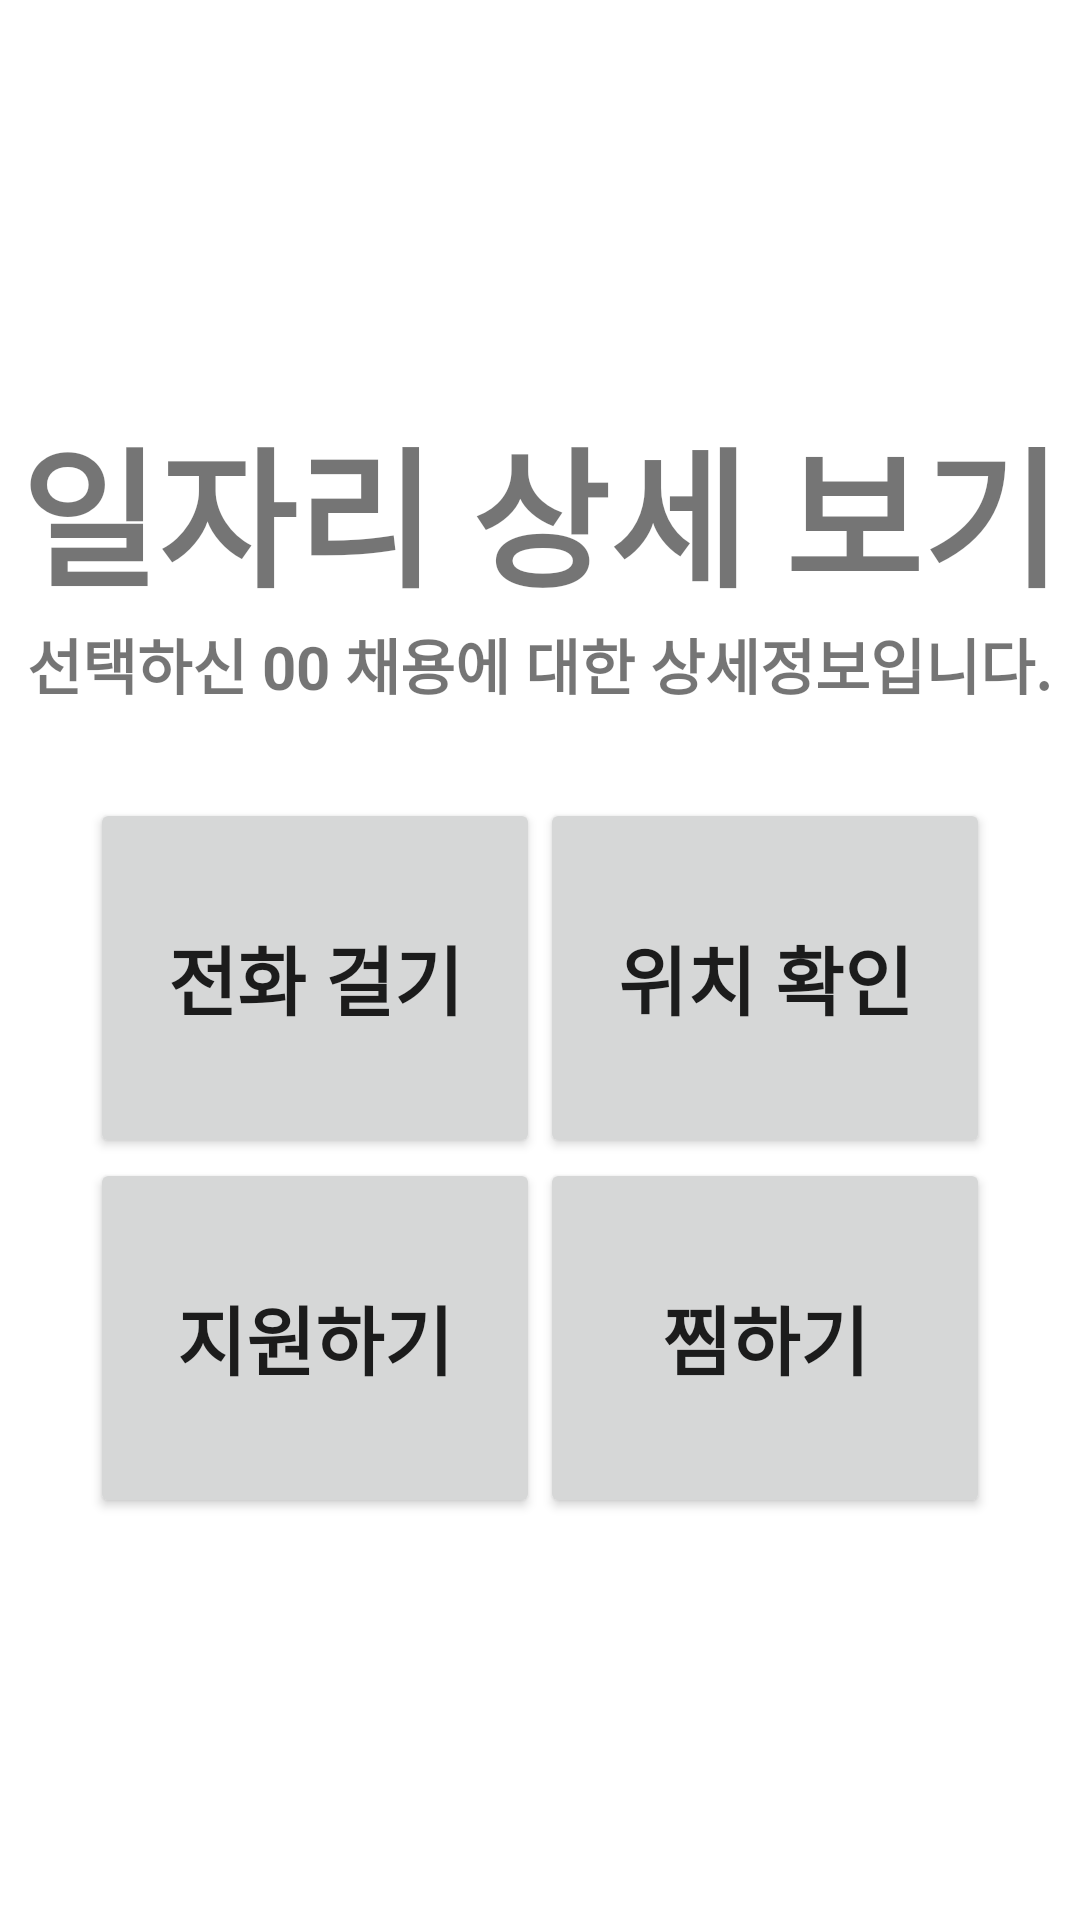

Android layout source for this screen:
<!-- AndroidManifest.xml: application theme Theme.FinalProject_AgePlus -->
<!-- res/layout/activity_detail.xml -->
<?xml version="1.0" encoding="utf-8"?>
<LinearLayout xmlns:android="http://schemas.android.com/apk/res/android"
    xmlns:app="http://schemas.android.com/apk/res-auto"
    xmlns:tools="http://schemas.android.com/tools"
    android:layout_width="match_parent"
    android:layout_height="match_parent"
    android:orientation="vertical"
    android:gravity="center"
    tools:context=".DetailActivity">

    <TextView
        android:layout_width="wrap_content"
        android:layout_height="wrap_content"
        android:text="일자리 상세 보기"
        android:textSize="50dp"
        android:textStyle="bold" />

    <TextView
        android:layout_width="wrap_content"
        android:layout_height="wrap_content"
        android:text="선택하신 00 채용에 대한 상세정보입니다."
        android:textSize="20dp"
        android:textStyle="bold" />

    <LinearLayout
        android:layout_width="wrap_content"
        android:layout_height="wrap_content"
        android:orientation="vertical"
        android:layout_marginTop="30dp">

        <LinearLayout
            android:layout_width="wrap_content"
            android:layout_height="wrap_content"
            android:orientation="horizontal">

            <androidx.appcompat.widget.AppCompatButton
                android:id="@+id/Findbutton1"
                android:layout_width="150dp"
                android:layout_height="120dp"
                android:padding="20dp"
                android:text="전화 걸기"
                android:textSize="25dp"
                android:textStyle="bold" />

            <androidx.appcompat.widget.AppCompatButton
                android:id="@+id/Findbutton2"
                android:layout_width="150dp"
                android:layout_height="120dp"
                android:padding="20dp"
                android:text="위치 확인"
                android:textSize="25dp"
                android:textStyle="bold" />

        </LinearLayout>

        <LinearLayout
            android:layout_width="wrap_content"
            android:layout_height="wrap_content"
            android:orientation="horizontal">

            <androidx.appcompat.widget.AppCompatButton
                android:id="@+id/Findbutton3"
                android:layout_width="150dp"
                android:layout_height="120dp"
                android:padding="20dp"
                android:text="지원하기"
                android:textSize="25dp"
                android:textStyle="bold" />

            <androidx.appcompat.widget.AppCompatButton
                android:id="@+id/Findbutton4"
                android:layout_width="150dp"
                android:layout_height="120dp"
                android:padding="20dp"
                android:layout_gravity="center"
                android:text="찜하기"
                android:textSize="25dp"
                android:textStyle="bold" />
        </LinearLayout>
    </LinearLayout>
-->
</LinearLayout>
<!-- resources referenced by this layout -->
<resources>
  <style name="Theme.FinalProject_AgePlus" parent="Theme.MaterialComponents.DayNight.NoActionBar">
          
          <item name="colorPrimary">#336600</item>
          <item name="colorPrimaryVariant">#009900</item> 
          <item name="colorOnPrimary">@color/white</item>
          
          <item name="colorSecondary">@color/teal_200</item>
          <item name="colorSecondaryVariant">@color/teal_700</item>
          <item name="colorOnSecondary">@color/black</item>
          
          <item name="android:statusBarColor">?attr/colorPrimaryVariant</item>
          
      </style>
  <!-- not gathered from this repository: default colours our renderer supplied (Android Studio template values) -->
  <color name="teal_200">#FF03DAC5</color>
  <color name="teal_700">#FF018786</color>
  <color name="black">#FF000000</color>
  <color name="white">#FFFFFFFF</color>
</resources>
